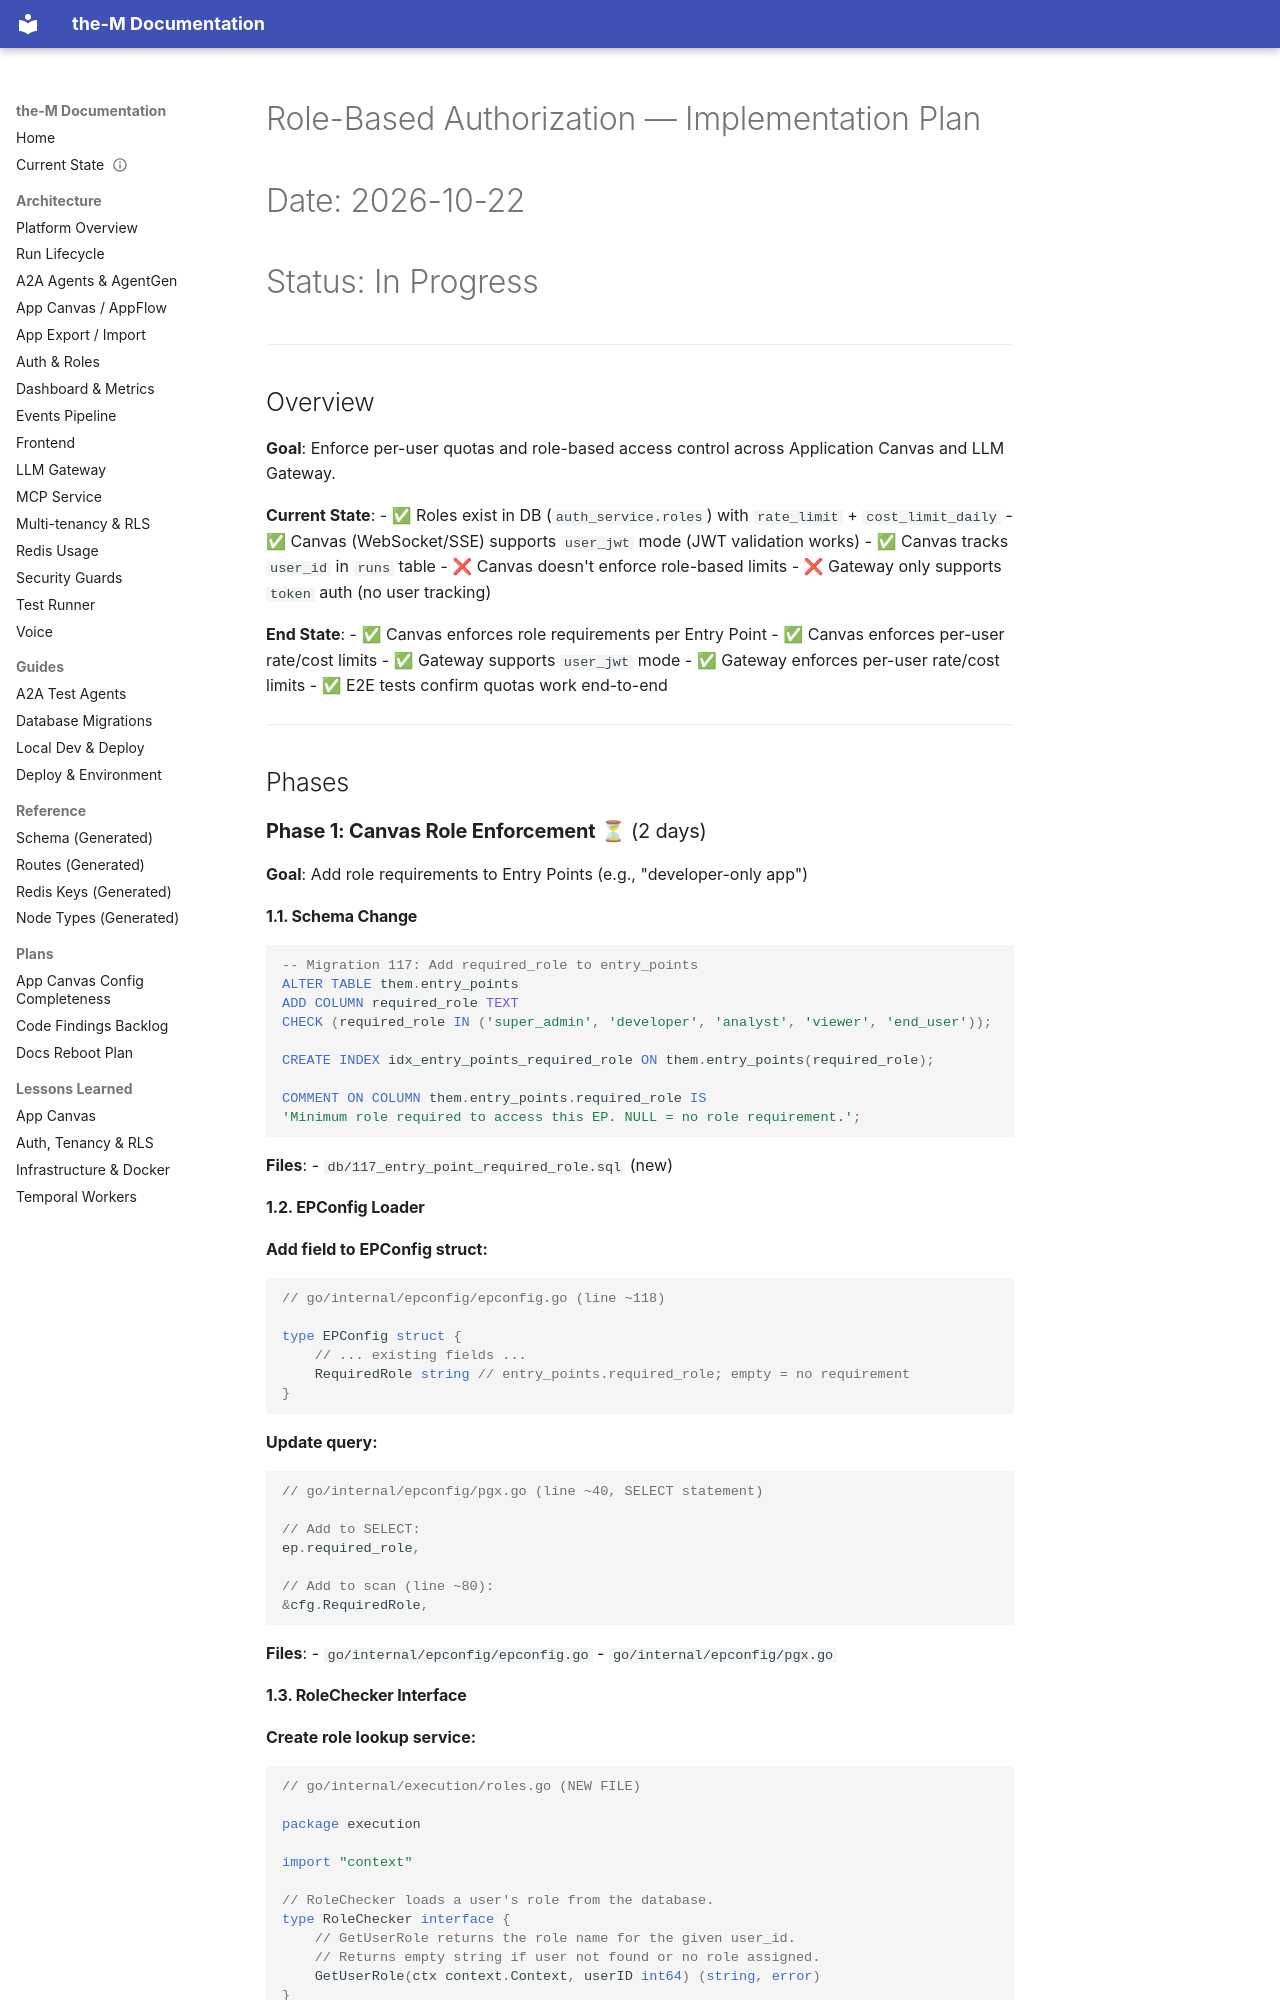

repository: aviciot/theM · page: ROLE_BASED_AUTH_IMPLEMENTATION_PLAN/index.html · generator: mkdocs

# Role-Based Authorization — Implementation Plan
# Date: 2026-10-22
# Status: In Progress

---

## Overview

**Goal**: Enforce per-user quotas and role-based access control across Application Canvas and LLM Gateway.

**Current State**:
- ✅ Roles exist in DB (`auth_service.roles`) with `rate_limit` + `cost_limit_daily`
- ✅ Canvas (WebSocket/SSE) supports `user_jwt` mode (JWT validation works)
- ✅ Canvas tracks `user_id` in `runs` table
- ❌ Canvas doesn't enforce role-based limits
- ❌ Gateway only supports `token` auth (no user tracking)

**End State**:
- ✅ Canvas enforces role requirements per Entry Point
- ✅ Canvas enforces per-user rate/cost limits
- ✅ Gateway supports `user_jwt` mode
- ✅ Gateway enforces per-user rate/cost limits
- ✅ E2E tests confirm quotas work end-to-end

---

## Phases

### **Phase 1: Canvas Role Enforcement** ⏳ (2 days)

**Goal**: Add role requirements to Entry Points (e.g., "developer-only app")

#### 1.1. Schema Change

```sql
-- Migration 117: Add required_role to entry_points
ALTER TABLE them.entry_points 
ADD COLUMN required_role TEXT 
CHECK (required_role IN ('super_admin', 'developer', 'analyst', 'viewer', 'end_user'));

CREATE INDEX idx_entry_points_required_role ON them.entry_points(required_role);

COMMENT ON COLUMN them.entry_points.required_role IS 
'Minimum role required to access this EP. NULL = no role requirement.';
```

**Files**:
- `db/117_entry_point_required_role.sql` (new)

#### 1.2. EPConfig Loader

**Add field to EPConfig struct:**

```go
// go/internal/epconfig/epconfig.go (line ~118)

type EPConfig struct {
    // ... existing fields ...
    RequiredRole string // entry_points.required_role; empty = no requirement
}
```

**Update query:**

```go
// go/internal/epconfig/pgx.go (line ~40, SELECT statement)

// Add to SELECT:
ep.required_role,

// Add to scan (line ~80):
&cfg.RequiredRole,
```

**Files**:
- `go/internal/epconfig/epconfig.go`
- `go/internal/epconfig/pgx.go`
